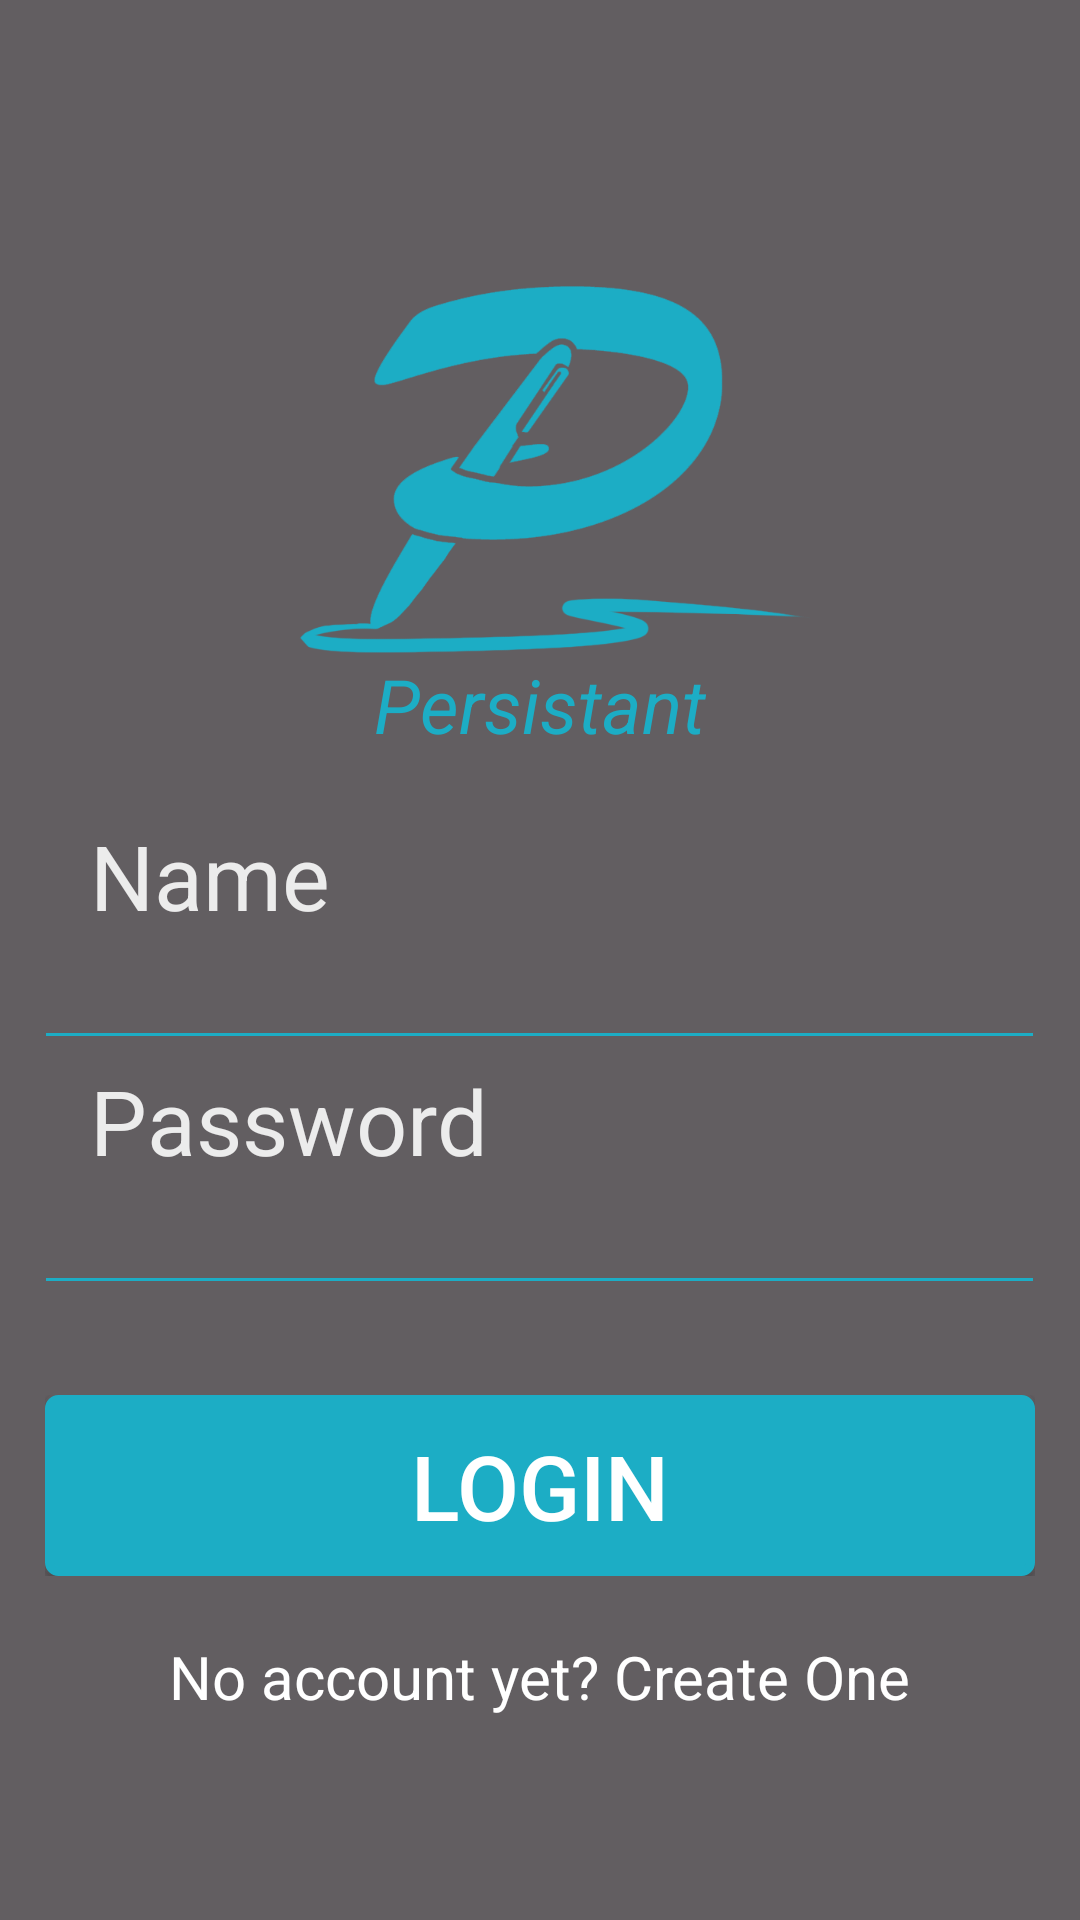

Android layout source for this screen:
<!-- AndroidManifest.xml: application theme AppTheme -->
<!-- res/layout/activity_login.xml -->
<?xml version="1.0" encoding="utf-8"?>
<LinearLayout xmlns:android="http://schemas.android.com/apk/res/android"
    android:orientation="vertical" android:layout_width="fill_parent"
    android:layout_height="fill_parent"
    android:weightSum="1"
    android:padding="0dp"
    android:gravity="center_vertical|center_horizontal"
    android:background="#625e61">


    <LinearLayout
        android:orientation="vertical"
        android:layout_width="match_parent"
        android:layout_height="wrap_content"
        android:gravity="center">

        <ImageView
            android:layout_width="180dp"
            android:layout_height="180dp"
            android:id="@+id/imageView"
            android:layout_gravity="center_horizontal"
            android:src="@drawable/logo2" />

        <TextView
            android:layout_width="wrap_content"
            android:layout_height="wrap_content"
            android:text="Persistant"
            android:id="@+id/textView4"
            android:textColor="#1cadc5"
            android:textStyle="italic"
            android:textSize="25dp"
            android:layout_marginTop="-30dp" />

    </LinearLayout>

    <LinearLayout
        android:orientation="vertical"
        android:layout_width="match_parent"
        android:layout_height="wrap_content"
        android:layout_marginBottom="30dp">

        <TextView
            android:layout_width="wrap_content"
            android:layout_height="wrap_content"
            android:layout_marginTop="20dp"
            android:text="Name"
            android:id="@+id/textName"
            android:textSize="30dp"
            android:paddingLeft="10dp"
            android:textColor="#ececec"
            android:layout_marginLeft="20dp" />

        <EditText
            android:layout_width="337dp"
            android:layout_height="wrap_content"
            android:inputType="textPersonName"
            android:ems="10"
            android:id="@+id/editNameLog"
            android:focusable="true"
            android:focusableInTouchMode="true"
            android:paddingLeft="0dp"
            android:layout_gravity="center_horizontal"
            android:textColor="#dcdcdc"
            android:backgroundTint="#1cadc5" />

        <TextView
            android:layout_width="wrap_content"
            android:layout_height="wrap_content"
            android:text="Password"
            android:id="@+id/textPass"
            android:textSize="30dp"
            android:paddingLeft="10dp"
            android:textColor="#ececec"
            android:layout_marginLeft="20dp" />

        <EditText
            android:layout_width="337dp"
            android:layout_height="wrap_content"
            android:ems="10"
            android:id="@+id/editPassLog"
            android:focusable="true"
            android:focusableInTouchMode="true"
            android:inputType="textPassword"
            android:password="true"
            android:layout_gravity="center_horizontal"
            android:textColor="#dcdcdc"
            android:backgroundTint="#1cadc5" />
    </LinearLayout>

    <LinearLayout
        android:orientation="horizontal"
        android:layout_width="wrap_content"
        android:layout_height="wrap_content"
        android:elevation="5dp"
        >

        <Button
            android:layout_width="330dp"
            android:layout_height="wrap_content"
            android:text="Login"
            android:id="@+id/butLogin"
            android:textSize="30dp"
            android:textColor="#ffffff"
            android:background="@drawable/custom_button"
            android:elevation="50dp"
            />
    </LinearLayout>

    <LinearLayout
        android:orientation="vertical"
        android:layout_width="wrap_content"
        android:layout_height="wrap_content"
        >

        <TextView
            android:layout_width="wrap_content"
            android:layout_height="wrap_content"
            android:text="No account yet? Create One"
            android:id="@+id/txtRegisterClick"
            android:textSize="20dp"
            android:clickable="true"
            android:gravity="left"
            android:background="#003642af"
            android:textColor="#ffffff"
            android:layout_marginBottom="0dp"
            android:layout_marginTop="20dp" />
    </LinearLayout>

</LinearLayout>
<!-- resources referenced by this layout -->
<resources>
  <!-- drawable custom_button (drawable) -->
  <?xml version="1.0" encoding="utf-8"?>
  <selector
      xmlns:android="http://schemas.android.com/apk/res/android">
  
      <item android:state_pressed="true" >
          <shape>
              <gradient
                  android:startColor="#1cadc5"
                  android:endColor="#1cadc5"
                  android:angle="270" />
              <stroke
                  android:width="3dp"
                  android:color="#1cadc5" />
              <corners
                  android:radius="3dp" />
              <padding
                  android:left="10dp"
                  android:top="10dp"
                  android:right="10dp"
                  android:bottom="10dp" />
          </shape>
      </item>
  
      <item android:state_focused="true" >
          <shape>
              <gradient
                  android:endColor="#1cadc5"
                  android:startColor="#1cadc5"
                  android:angle="270" />
              <stroke
                  android:width="3dp"
                  android:color="#1cadc5" />
              <corners
                  android:radius="3dp" />
              <padding
                  android:left="10dp"
                  android:top="10dp"
                  android:right="10dp"
                  android:bottom="10dp" />
          </shape>
      </item>
  
      <item>
          <shape>
              <gradient
                  android:endColor="#1cadc5"
                  android:startColor="#1cadc5"
                  android:angle="270" />
              <stroke
                  android:width="3dp"
                  android:color="#1cadc5" />
              <corners
                  android:radius="3dp" />
              <padding
                  android:left="10dp"
                  android:top="10dp"
                  android:right="10dp"
                  android:bottom="10dp" />
          </shape>
      </item>
  </selector>
  <!-- drawable logo2: png bitmap (drawable, 24251 bytes) -->
</resources>
